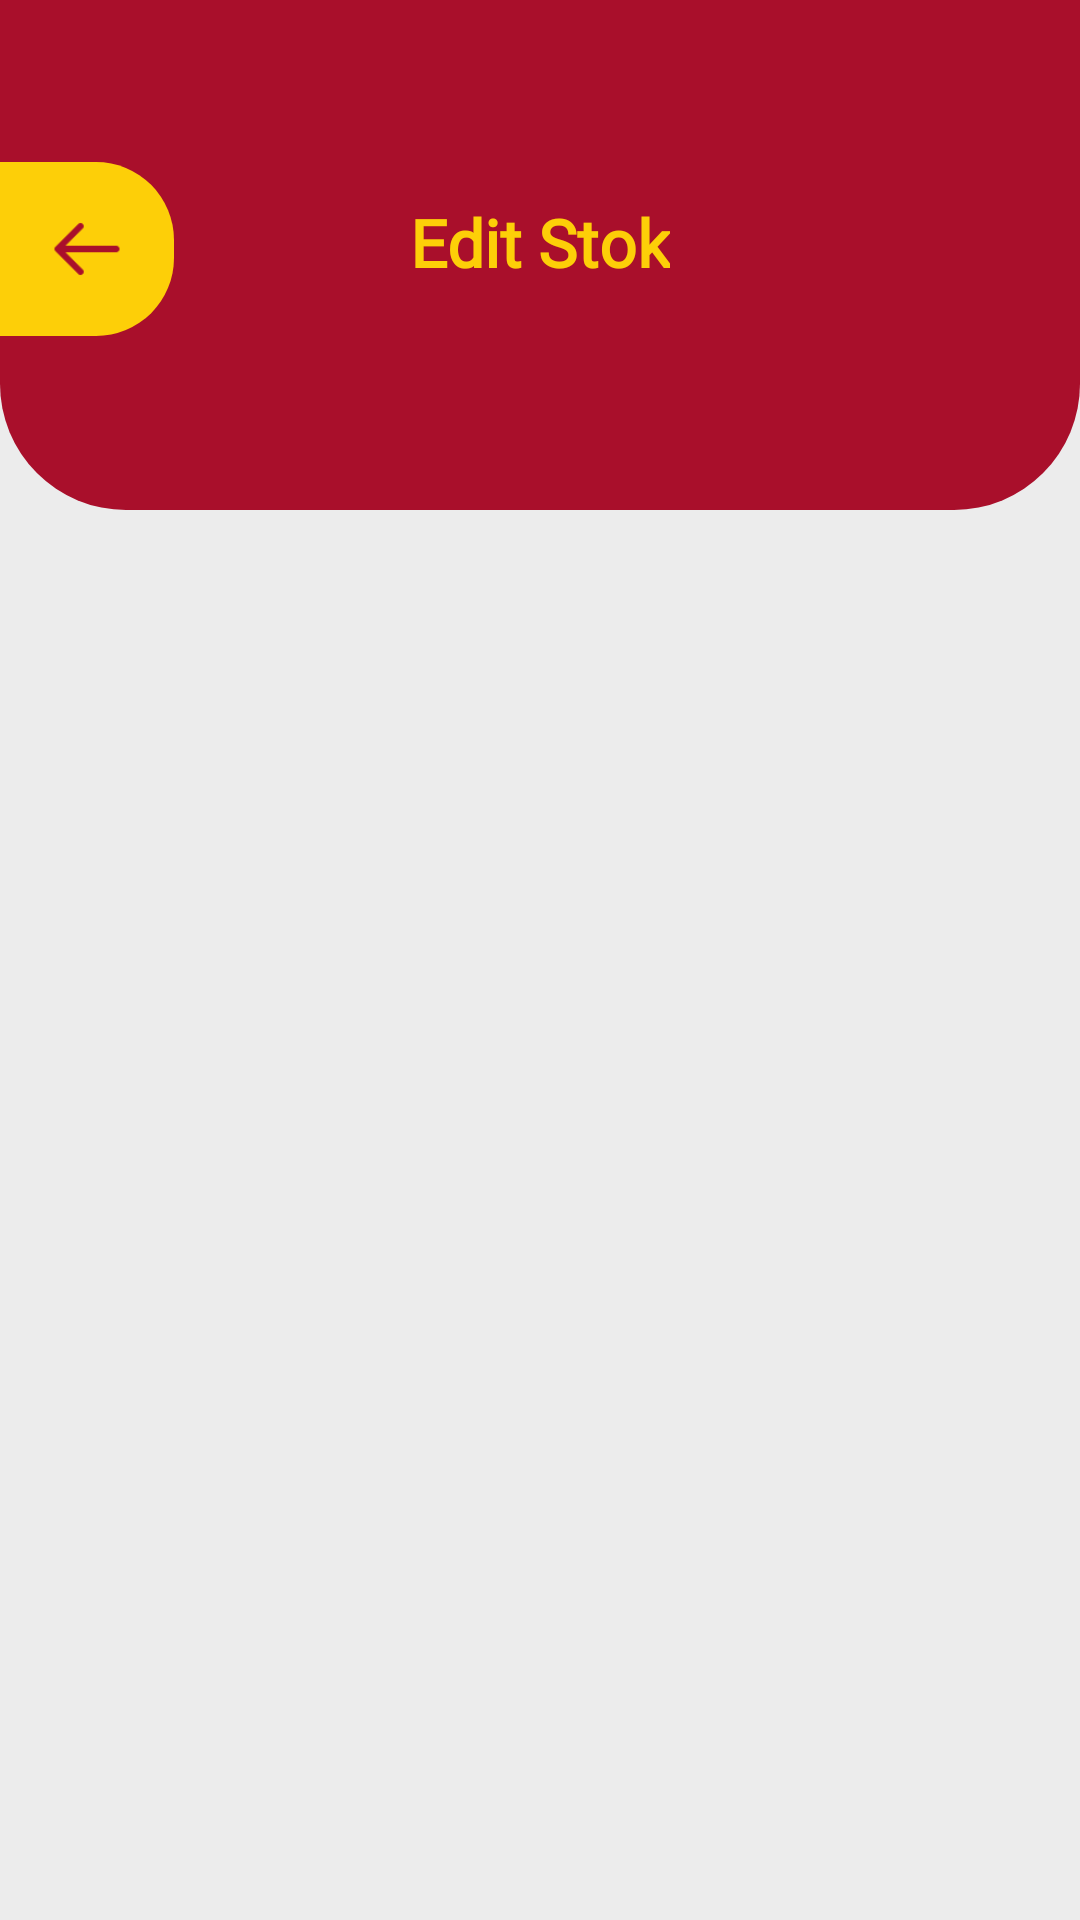

Here is an Android app screen rendered from its layout file. Give the layout XML and the strings, colors and styles it references.
<!-- AndroidManifest.xml: application theme Theme.PosSaaS -->
<!-- res/layout/activity_edit_stock.xml -->
<?xml version="1.0" encoding="utf-8"?>
<RelativeLayout
    xmlns:android="http://schemas.android.com/apk/res/android"
    android:layout_width="match_parent"
    android:layout_height="match_parent"
    android:background="#ECECEC">

    <LinearLayout
        android:layout_width="match_parent"
        android:layout_height="match_parent"
        android:orientation="vertical">

        <RelativeLayout
            android:layout_width="match_parent"
            android:layout_height="170dp"
            android:background="@drawable/bg_header_admin"
            android:paddingTop="48dp">

            <LinearLayout
                android:id="@+id/btnBack"
                android:layout_width="58dp"
                android:layout_height="58dp"
                android:layout_marginTop="6dp"
                android:background="@drawable/bg_back_yellow"
                android:gravity="center">

                <ImageView
                    android:layout_width="26dp"
                    android:layout_height="26dp"
                    android:src="@drawable/ic_back"/>
            </LinearLayout>

            <TextView
                android:layout_width="wrap_content"
                android:layout_height="wrap_content"
                android:layout_centerHorizontal="true"
                android:layout_marginTop="18dp"
                android:text="Edit Stok"
                android:textColor="@color/accent"
                android:textStyle="bold"
                android:textSize="22sp"
                android:fontFamily="@font/plus_jakarta"/>
        </RelativeLayout>


        <androidx.recyclerview.widget.RecyclerView
            android:id="@+id/recyclerStock"
            android:layout_width="match_parent"
            android:layout_height="0dp"
            android:layout_weight="1"
            android:padding="20dp"
            android:clipToPadding="false"
            android:scrollbars="none"/>
    </LinearLayout>

    <LinearLayout
        android:id="@+id/btnSelesai"
        android:layout_width="match_parent"
        android:layout_height="75dp"
        android:layout_alignParentBottom="true"
        android:layout_marginStart="28dp"
        android:layout_marginEnd="28dp"
        android:layout_marginBottom="45dp"
        android:background="@drawable/bg_button_tambah"
        android:gravity="center"
        android:visibility="gone">

        <TextView
            android:layout_width="wrap_content"
            android:layout_height="wrap_content"
            android:text="Selesai"
            android:textColor="@color/primary"
            android:textSize="20sp"
            android:textStyle="bold"
            android:fontFamily="@font/plus_jakarta"/>
    </LinearLayout>

</RelativeLayout>
<!-- resources referenced by this layout -->
<resources>
  <color name="accent">#FDCF08</color>
  <color name="primary">#A90F2B</color>
  <!-- drawable bg_back_yellow (drawable) -->
  <?xml version="1.0" encoding="utf-8"?>
  <shape xmlns:android="http://schemas.android.com/apk/res/android">
  
      <solid android:color="@color/accent"/>
  
      <corners
          android:topRightRadius="26dp"
          android:bottomRightRadius="26dp"/>
  
  </shape>
  <!-- drawable bg_header_admin (drawable) -->
  <?xml version="1.0" encoding="utf-8"?>
  <shape xmlns:android="http://schemas.android.com/apk/res/android">
      <solid android:color="@color/primary"/>
      <corners
          android:bottomLeftRadius="42dp"
          android:bottomRightRadius="42dp"/>
  </shape>
  <!-- drawable ic_back: png bitmap (drawable, 596 bytes) -->
  <style name="Theme.PosSaaS" parent="Theme.MaterialComponents.Light.NoActionBar" />
</resources>
